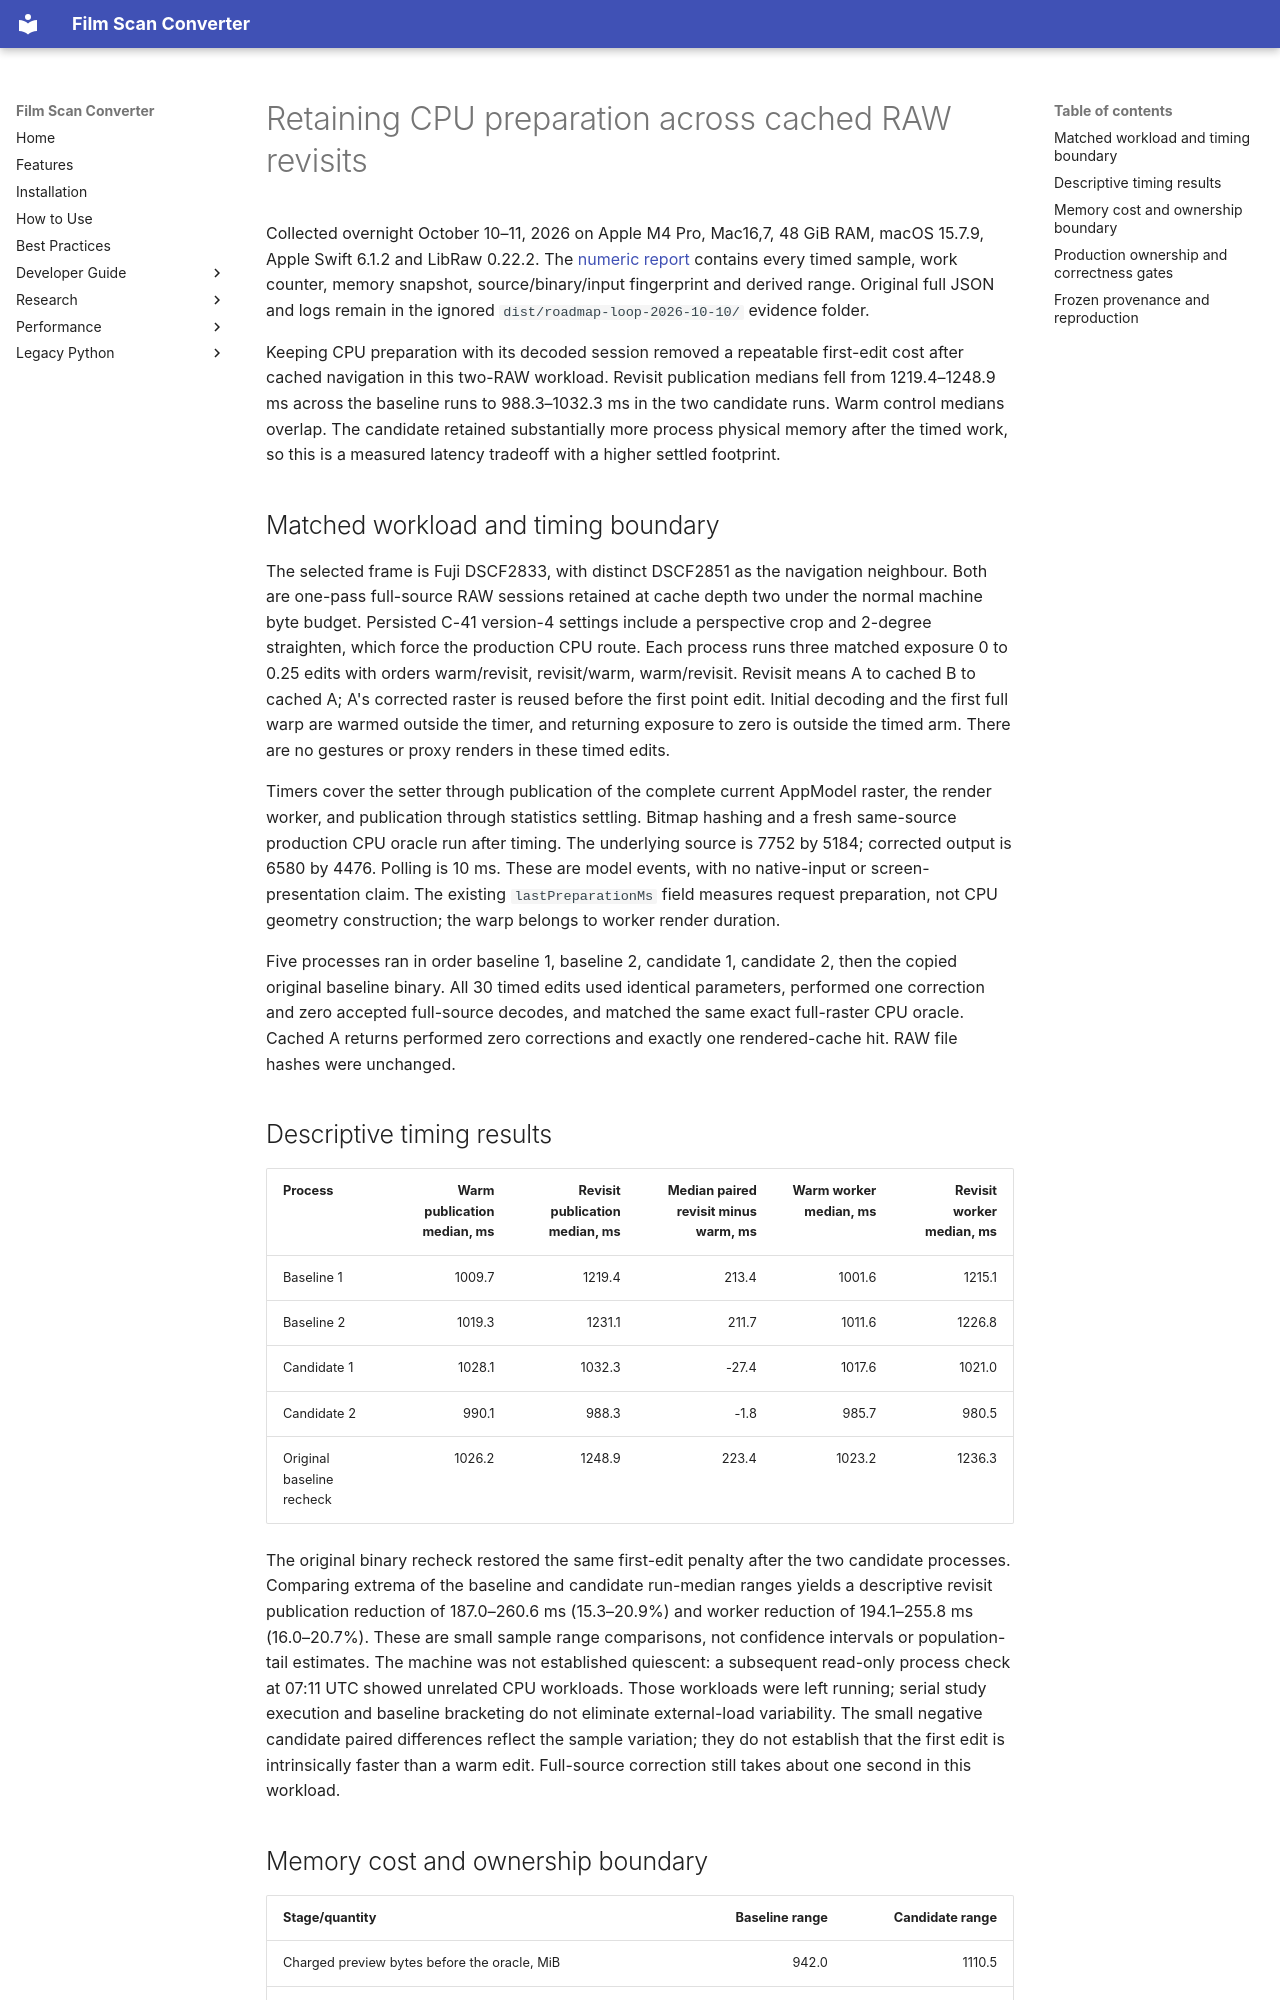

repository: athoma28/Film-Scan-Converter · page: performance/cpu-revisit-preparation-2026-10-11/index.html · generator: mkdocs

# Retaining CPU preparation across cached RAW revisits

Collected overnight October 10–11, 2026 on Apple M4 Pro, Mac16,7, 48 GiB RAM,
macOS 15.7.9, Apple Swift 6.1.2 and LibRaw 0.22.2. The [numeric report](cpu-revisit-preparation-2026-10-11.json)
contains every timed sample, work counter, memory snapshot, source/binary/input
fingerprint and derived range. Original full JSON and logs remain in the ignored
`dist/roadmap-loop-2026-10-10/` evidence folder.

Keeping CPU preparation with its decoded session removed a repeatable first-edit
cost after cached navigation in this two-RAW workload. Revisit publication medians
fell from 1219.4–1248.9 ms across the baseline runs to 988.3–1032.3 ms in the two
candidate runs. Warm control medians overlap. The candidate retained substantially
more process physical memory after the timed work, so this is a measured latency
tradeoff with a higher settled footprint.

## Matched workload and timing boundary

The selected frame is Fuji DSCF2833, with distinct DSCF2851 as the navigation
neighbour. Both are one-pass full-source RAW sessions retained at cache depth two
under the normal machine byte budget. Persisted C-41 version-4 settings include a
perspective crop and 2-degree straighten, which force the production CPU route.
Each process runs three matched exposure 0 to 0.25 edits with orders warm/revisit,
revisit/warm, warm/revisit. Revisit means A to cached B to cached A; A's corrected
raster is reused before the first point edit. Initial decoding and the first full
warp are warmed outside the timer, and returning exposure to zero is outside the
timed arm. There are no gestures or proxy renders in these timed edits.

Timers cover the setter through publication of the complete current AppModel
raster, the render worker, and publication through statistics settling. Bitmap
hashing and a fresh same-source production CPU oracle run after timing. The
underlying source is 7752 by 5184; corrected output is 6580 by 4476. Polling is
10 ms. These are model events, with no native-input or screen-presentation claim.
The existing `lastPreparationMs` field measures request preparation, not CPU
geometry construction; the warp belongs to worker render duration.

Five processes ran in order baseline 1, baseline 2, candidate 1, candidate 2,
then the copied original baseline binary. All 30 timed edits used identical
parameters, performed one correction and zero accepted full-source decodes, and
matched the same exact full-raster CPU oracle. Cached A returns performed zero
corrections and exactly one rendered-cache hit. RAW file hashes were unchanged.

## Descriptive timing results

| Process | Warm publication median, ms | Revisit publication median, ms | Median paired revisit minus warm, ms | Warm worker median, ms | Revisit worker median, ms |
|---|---:|---:|---:|---:|---:|
| Baseline 1 | 1009.7 | 1219.4 | 213.4 | 1001.6 | 1215.1 |
| Baseline 2 | 1019.3 | 1231.1 | 211.7 | 1011.6 | 1226.8 |
| Candidate 1 | 1028.1 | 1032.3 | -27.4 | 1017.6 | 1021.0 |
| Candidate 2 | 990.1 | 988.3 | -1.8 | 985.7 | 980.5 |
| Original baseline recheck | 1026.2 | 1248.9 | 223.4 | 1023.2 | 1236.3 |

The original binary recheck restored the same first-edit penalty after the two
candidate processes. Comparing extrema of the baseline and candidate run-median
ranges yields a descriptive revisit publication reduction of 187.0–260.6 ms
(15.3–20.9%) and worker reduction of 194.1–255.8 ms (16.0–20.7%). These are small
sample range comparisons, not confidence intervals or population-tail estimates.
The machine was not established quiescent: a subsequent read-only process check
at 07:11 UTC showed unrelated CPU workloads. Those workloads were left running;
serial study execution and baseline bracketing do not eliminate external-load
variability.
The small negative candidate paired differences reflect the sample variation;
they do not establish that the first edit is intrinsically faster than a warm
edit. Full-source correction still takes about one second in this workload.
